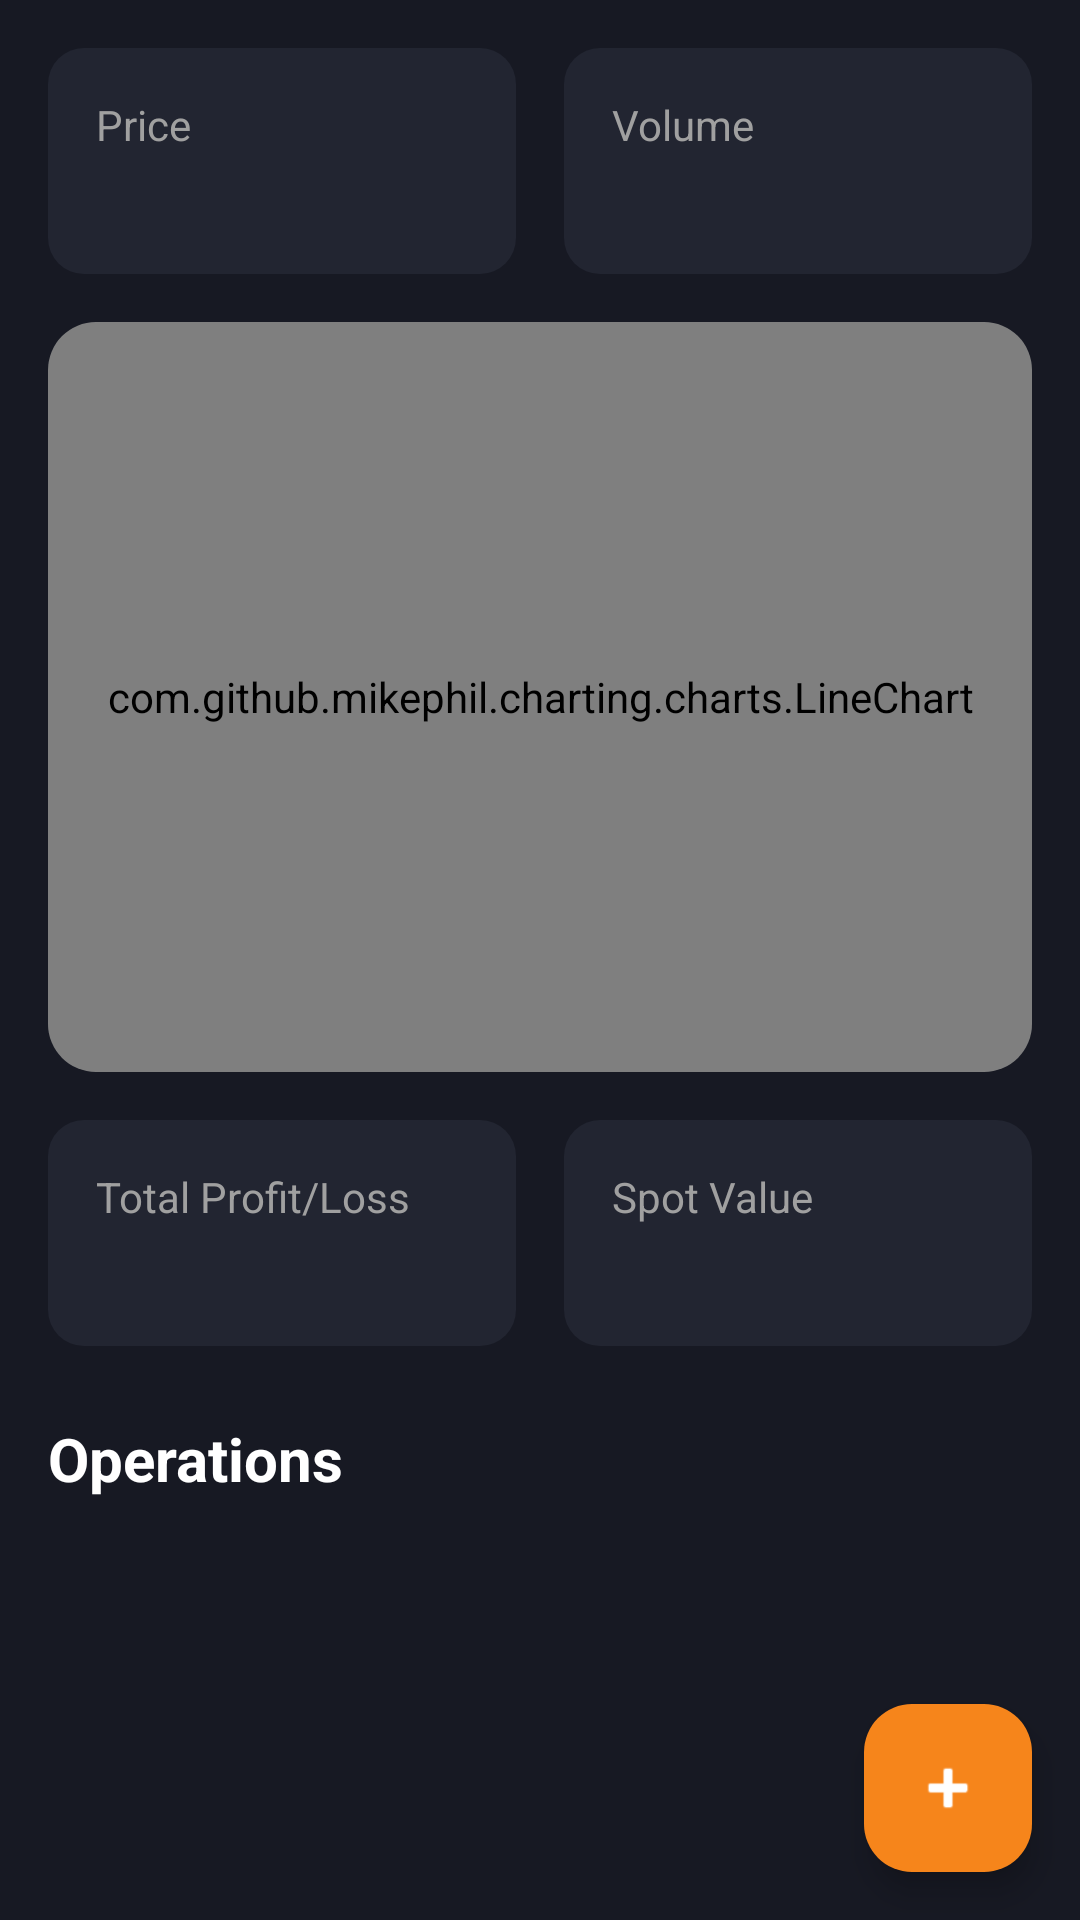

Reconstruct the res/layout file that produces this screen, plus the resources it refers to.
<!-- AndroidManifest.xml: application theme Theme.CryptoMagic -->
<!-- res/layout/activity_crypto_detail.xml -->
<?xml version="1.0" encoding="utf-8"?>
<androidx.coordinatorlayout.widget.CoordinatorLayout xmlns:android="http://schemas.android.com/apk/res/android"
    xmlns:app="http://schemas.android.com/apk/res-auto"
    xmlns:tools="http://schemas.android.com/tools"
    android:layout_width="match_parent"
    android:layout_height="match_parent"
    android:background="@color/meta_background"
    tools:context=".ui.CryptoDetailActivity">

    <androidx.constraintlayout.widget.ConstraintLayout
        android:layout_width="match_parent"
        android:layout_height="match_parent"
        android:padding="16dp">

        
        <LinearLayout
            android:id="@+id/priceSection"
            android:layout_width="0dp"
            android:layout_height="wrap_content"
            android:layout_marginEnd="8dp"
            android:background="@drawable/rounded_surface_bg"
            android:orientation="vertical"
            android:padding="16dp"
            app:layout_constraintEnd_toStartOf="@id/guideline"
            app:layout_constraintStart_toStartOf="parent"
            app:layout_constraintTop_toTopOf="parent">

            <TextView
                android:layout_width="wrap_content"
                android:layout_height="wrap_content"
                android:text="@string/price"
                android:textColor="@color/meta_text_secondary" />

            <TextView
                android:id="@+id/textDetailPrice"
                android:layout_width="wrap_content"
                android:layout_height="wrap_content"
                android:textColor="@color/meta_text_primary"
                android:textSize="18sp"
                android:textStyle="bold"
                tools:text="$50,000.00" />
        </LinearLayout>

        
        <LinearLayout
            android:id="@+id/volumeSection"
            android:layout_width="0dp"
            android:layout_height="wrap_content"
            android:layout_marginStart="8dp"
            android:background="@drawable/rounded_surface_bg"
            android:orientation="vertical"
            android:padding="16dp"
            app:layout_constraintEnd_toEndOf="parent"
            app:layout_constraintStart_toEndOf="@id/guideline"
            app:layout_constraintTop_toTopOf="parent">

            <TextView
                android:layout_width="wrap_content"
                android:layout_height="wrap_content"
                android:text="@string/volume"
                android:textColor="@color/meta_text_secondary" />

            <TextView
                android:id="@+id/textDetailVolume"
                android:layout_width="wrap_content"
                android:layout_height="wrap_content"
                android:textColor="@color/meta_text_primary"
                android:textSize="18sp"
                android:textStyle="bold"
                tools:text="100M" />
        </LinearLayout>

        <androidx.constraintlayout.widget.Guideline
            android:id="@+id/guideline"
            android:layout_width="wrap_content"
            android:layout_height="wrap_content"
            android:orientation="vertical"
            app:layout_constraintGuide_percent="0.5" />

        
        <androidx.cardview.widget.CardView
            android:id="@+id/cardChart"
            android:layout_width="match_parent"
            android:layout_height="250dp"
            android:layout_marginTop="16dp"
            app:cardBackgroundColor="@color/meta_surface"
            app:cardCornerRadius="16dp"
            app:cardElevation="0dp"
            app:layout_constraintTop_toBottomOf="@id/priceSection">

            <com.github.mikephil.charting.charts.LineChart
                android:id="@+id/priceChart"
                android:layout_width="match_parent"
                android:layout_height="match_parent"
                android:padding="16dp" />

        </androidx.cardview.widget.CardView>

        
        <LinearLayout
            android:id="@+id/profitSection"
            android:layout_width="0dp"
            android:layout_height="wrap_content"
            android:layout_marginTop="16dp"
            android:layout_marginEnd="8dp"
            android:background="@drawable/rounded_surface_bg"
            android:orientation="vertical"
            android:padding="16dp"
            app:layout_constraintEnd_toStartOf="@id/guideline"
            app:layout_constraintStart_toStartOf="parent"
            app:layout_constraintTop_toBottomOf="@id/cardChart">

            <TextView
                android:layout_width="wrap_content"
                android:layout_height="wrap_content"
                android:text="@string/total_profit_loss"
                android:textColor="@color/meta_text_secondary" />

            <TextView
                android:id="@+id/textProfitPercentage"
                android:layout_width="wrap_content"
                android:layout_height="wrap_content"
                android:textColor="@color/meta_text_primary"
                android:textSize="18sp"
                android:textStyle="bold"
                tools:text="+15.20%" />
        </LinearLayout>

        
        <LinearLayout
            android:id="@+id/spotValueSection"
            android:layout_width="0dp"
            android:layout_height="wrap_content"
            android:layout_marginStart="8dp"
            android:layout_marginTop="16dp"
            android:background="@drawable/rounded_surface_bg"
            android:orientation="vertical"
            android:padding="16dp"
            app:layout_constraintEnd_toEndOf="parent"
            app:layout_constraintStart_toEndOf="@id/guideline"
            app:layout_constraintTop_toBottomOf="@id/cardChart">

            <TextView
                android:layout_width="wrap_content"
                android:layout_height="wrap_content"
                android:text="@string/spot_value"
                android:textColor="@color/meta_text_secondary" />

            <TextView
                android:id="@+id/textSpotValue"
                android:layout_width="wrap_content"
                android:layout_height="wrap_content"
                android:textColor="@color/meta_text_primary"
                android:textSize="18sp"
                android:textStyle="bold"
                tools:text="$12,345.67" />
        </LinearLayout>

        <TextView
            android:id="@+id/operationsTitle"
            android:layout_width="wrap_content"
            android:layout_height="wrap_content"
            android:layout_marginTop="24dp"
            android:text="@string/operations"
            android:textColor="@color/meta_text_primary"
            android:textSize="20sp"
            android:textStyle="bold"
            app:layout_constraintStart_toStartOf="parent"
            app:layout_constraintTop_toBottomOf="@id/profitSection" />

        <androidx.recyclerview.widget.RecyclerView
            android:id="@+id/operationsRecyclerView"
            android:layout_width="match_parent"
            android:layout_height="0dp"
            android:layout_marginTop="16dp"
            app:layout_constraintBottom_toBottomOf="parent"
            app:layout_constraintTop_toBottomOf="@id/operationsTitle"
            tools:itemCount="5"
            tools:listitem="@layout/item_operation" />

        <ProgressBar
            android:id="@+id/progressBarDetail"
            android:layout_width="wrap_content"
            android:layout_height="wrap_content"
            android:visibility="gone"
            app:layout_constraintBottom_toBottomOf="parent"
            app:layout_constraintEnd_toEndOf="parent"
            app:layout_constraintStart_toStartOf="parent"
            app:layout_constraintTop_toTopOf="parent" />

    </androidx.constraintlayout.widget.ConstraintLayout>

    <com.google.android.material.floatingactionbutton.FloatingActionButton
        android:id="@+id/fabAddOperation"
        android:layout_width="wrap_content"
        android:layout_height="wrap_content"
        android:layout_gravity="bottom|end"
        android:layout_margin="16dp"
        android:src="@android:drawable/ic_input_add"
        app:backgroundTint="@color/meta_orange"
        app:tint="@android:color/white" />

</androidx.coordinatorlayout.widget.CoordinatorLayout>
<!-- res/layout/item_operation.xml (included above) -->
<?xml version="1.0" encoding="utf-8"?>
<androidx.constraintlayout.widget.ConstraintLayout xmlns:android="http://schemas.android.com/apk/res/android"
    xmlns:app="http://schemas.android.com/apk/res-auto"
    xmlns:tools="http://schemas.android.com/tools"
    android:layout_width="match_parent"
    android:layout_height="wrap_content"
    android:background="@drawable/rounded_surface_bg"
    android:padding="16dp"
    android:layout_marginBottom="8dp">

    <LinearLayout
        android:id="@+id/linearLayout"
        android:layout_width="0dp"
        android:layout_height="wrap_content"
        android:layout_weight="1"
        android:orientation="vertical"
        app:layout_constraintBottom_toBottomOf="parent"
        app:layout_constraintStart_toStartOf="parent"
        app:layout_constraintTop_toTopOf="parent">

        <TextView
            android:id="@+id/textOperationType"
            android:layout_width="wrap_content"
            android:layout_height="wrap_content"
            android:textColor="@color/meta_text_primary"
            android:textSize="16sp"
            android:textStyle="bold"
            tools:text="BUY" />

        <TextView
            android:id="@+id/textOperationDate"
            android:layout_width="wrap_content"
            android:layout_height="wrap_content"
            android:textColor="@color/meta_text_secondary"
            android:textSize="12sp"
            tools:text="2024-07-25" />
    </LinearLayout>

    <TextView
        android:id="@+id/textOperationProfit"
        android:layout_width="wrap_content"
        android:layout_height="wrap_content"
        android:layout_marginEnd="16dp"
        android:textSize="14sp"
        android:textStyle="bold"
        app:layout_constraintBottom_toBottomOf="parent"
        app:layout_constraintEnd_toStartOf="@+id/linearLayout2"
        app:layout_constraintTop_toTopOf="parent"
        tools:text="+25.50%"
        tools:textColor="@color/meta_positive" />

    <LinearLayout
        android:id="@+id/linearLayout2"
        android:layout_width="wrap_content"
        android:layout_height="wrap_content"
        android:gravity="end"
        android:orientation="vertical"
        app:layout_constraintBottom_toBottomOf="parent"
        app:layout_constraintEnd_toEndOf="parent"
        app:layout_constraintTop_toTopOf="parent">

        <TextView
            android:id="@+id/textOperationAmount"
            android:layout_width="wrap_content"
            android:layout_height="wrap_content"
            android:textColor="@color/meta_text_primary"
            android:textSize="16sp"
            android:textStyle="bold"
            tools:text="0.5 BTC" />

        <TextView
            android:id="@+id/textOperationPrice"
            android:layout_width="wrap_content"
            android:layout_height="wrap_content"
            android:textColor="@color/meta_text_secondary"
            android:textSize="12sp"
            tools:text="" />
    </LinearLayout>

    <LinearLayout
        android:id="@+id/actionsLayout"
        android:layout_width="wrap_content"
        android:layout_height="wrap_content"
        android:orientation="horizontal"
        android:visibility="gone"
        app:layout_constraintBottom_toBottomOf="parent"
        app:layout_constraintEnd_toEndOf="parent"
        app:layout_constraintTop_toTopOf="parent">

        <ImageButton
            android:id="@+id/btnEdit"
            android:layout_width="48dp"
            android:layout_height="48dp"
            android:background="?attr/selectableItemBackgroundBorderless"
            android:src="@drawable/ic_edit"
            app:tint="@color/meta_primary" />

        <ImageButton
            android:id="@+id/btnDelete"
            android:layout_width="48dp"
            android:layout_height="48dp"
            android:background="?attr/selectableItemBackgroundBorderless"
            android:src="@drawable/ic_delete"
            app:tint="@color/meta_negative" />
    </LinearLayout>

</androidx.constraintlayout.widget.ConstraintLayout>
<!-- resources referenced by this layout -->
<resources>
  <color name="meta_background">#171923</color>
  <color name="meta_negative">#F44336</color>
  <color name="meta_orange">#F6851B</color>
  <color name="meta_positive">#4CAF50</color>
  <color name="meta_primary">#037DD6</color>
  <color name="meta_surface">#222531</color>
  <color name="meta_text_primary">#FFFFFF</color>
  <color name="meta_text_secondary">#A0A0A0</color>
  <!-- drawable rounded_surface_bg (drawable) -->
  <?xml version="1.0" encoding="utf-8"?>
  <shape xmlns:android="http://schemas.android.com/apk/res/android">
      <solid android:color="@color/meta_surface" />
      <corners android:radius="12dp" />
  </shape>
  <string name="operations">Operations</string>
  <string name="price">Price</string>
  <string name="spot_value">Spot Value</string>
  <string name="total_profit_loss">Total Profit/Loss</string>
  <string name="volume">Volume</string>
  <style name="Theme.CryptoMagic" parent="Theme.Material3.DayNight.NoActionBar">
          
          <item name="colorPrimary">@color/meta_surface</item>
          <item name="colorOnPrimary">@color/meta_text_primary</item>
  
          
          <item name="colorSecondary">@color/meta_primary</item>
          <item name="colorOnSecondary">@color/meta_text_primary</item>
  
          
          <item name="android:windowBackground">@color/meta_background</item>
          <item name="android:textColor">@color/meta_text_primary</item>
          <item name="colorSurface">@color/meta_background</item>
          <item name="colorOnSurface">@color/meta_text_primary</item>
  
          
          <item name="android:statusBarColor">@color/meta_background</item>
          <item name="android:windowLightStatusBar">false</item>
      </style>
</resources>
